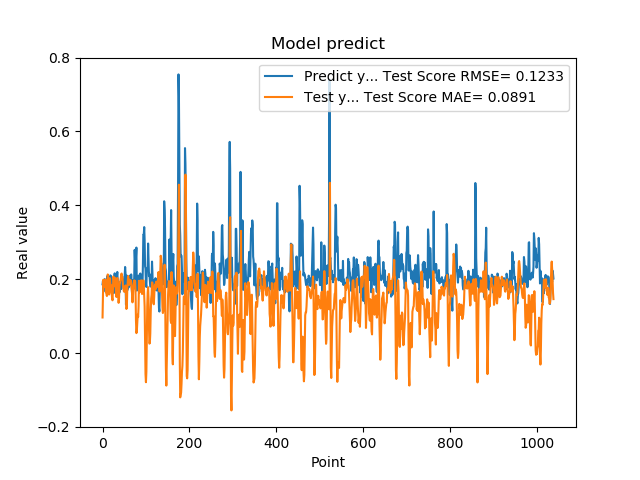

The table this chart was drawn from, first rows:
1.861467957496643066e-01, 9.629910320840648352e-02
1.954913884401321134e-01, 1.587592597809047157e-01
1.660518944263458530e-01, 1.985969201900735503e-01
1.907722949981689176e-01, 1.782253743100632448e-01
1.898660957813262939e-01, 1.816885422162942132e-01
2.001174986362457275e-01, 1.840813597660627687e-01
1.948629021644592563e-01, 1.926397301709545651e-01
1.779100298881530762e-01, 1.985362219584820009e-01
1.810636967420578003e-01, 1.638292515292661400e-01
1.635809391736984530e-01, 1.620227651699397975e-01
1.916799396276473999e-01, 1.544506526744260089e-01
2.085516005754470825e-01, 1.875126354258206673e-01
1.828240007162094394e-01, 2.128061298049740147e-01
1.857409924268722534e-01, 1.994919045845606753e-01
1.752161234617233276e-01, 1.792205174815512669e-01
1.845117062330245972e-01, 1.583645973432130927e-01
1.984785944223403931e-01, 1.637451791036410309e-01
1.841159015893935880e-01, 2.026879935396756482e-01
2.104043960571288785e-01, 1.861630863048916174e-01
2.088565975427627841e-01, 1.848633556172485648e-01
1.900728046894073209e-01, 1.838861921644283359e-01
1.658952832221984863e-01, 1.617720227301955027e-01
1.852532625198364535e-01, 1.488345551444511250e-01
1.799222826957702359e-01, 1.427932777004656817e-01
1.978618204593658447e-01, 1.748519872414132648e-01
1.711323857307434082e-01, 2.072752108986310182e-01
1.623787879943847379e-01, 2.012498517742871418e-01
2.059821039438247958e-01, 1.808941746846235710e-01
2.158481031656264981e-01, 1.971438476264941453e-01
1.768843084573745450e-01, 2.032801268200486733e-01
1.834106147289275845e-01, 1.871288531730665172e-01
1.805770993232727051e-01, 1.617274390271178641e-01
2.012096941471099854e-01, 1.517927460882335933e-01
2.066745012998580933e-01, 1.802090904682671912e-01
2.195876985788345337e-01, 2.030640466368148767e-01
1.944769918918609619e-01, 1.797768090569634714e-01
1.704634428024291992e-01, 1.516439803860720192e-01
1.750701963901519775e-01, 1.358942411121059068e-01
1.796004772186279297e-01, 1.476320030175614084e-01
1.640222966670989990e-01, 1.792396257845489949e-01
1.769366562366485596e-01, 1.930907480832076417e-01
1.781685650348663330e-01, 1.952589906017023480e-01
1.855484992265701294e-01, 2.022603093314809808e-01
1.732649058103561401e-01, 2.130227930440095896e-01
1.832000017166137418e-01, 2.153274821315527832e-01
2.088083624839782715e-01, 2.059856310573923155e-01
1.873752027750015536e-01, 2.051437460465808660e-01
1.986005455255508423e-01, 1.829488735968322066e-01
1.863885968923568726e-01, 1.754073295673099775e-01
1.885485500097274780e-01, 1.680848714822508472e-01
1.833238750696182529e-01, 1.658242049224542825e-01
2.096922993659972867e-01, 1.792539962141986021e-01
2.330529242753982544e-01, 1.765247676079523820e-01
2.151579260826110562e-01, 1.830092687448737487e-01
1.312076449394226074e-01, 1.587062986136356380e-01
1.684847325086593628e-01, 1.193964645696489330e-01
2.097207009792327881e-01, 1.238702953003253809e-01
1.697814613580703458e-01, 1.747539159541567078e-01
1.778024435043334961e-01, 1.928208669422573629e-01
1.968562752008438110e-01, 2.085371323728390514e-01
1.775619983673095703e-01, 1.935586779135412272e-01
... 979 more rows
